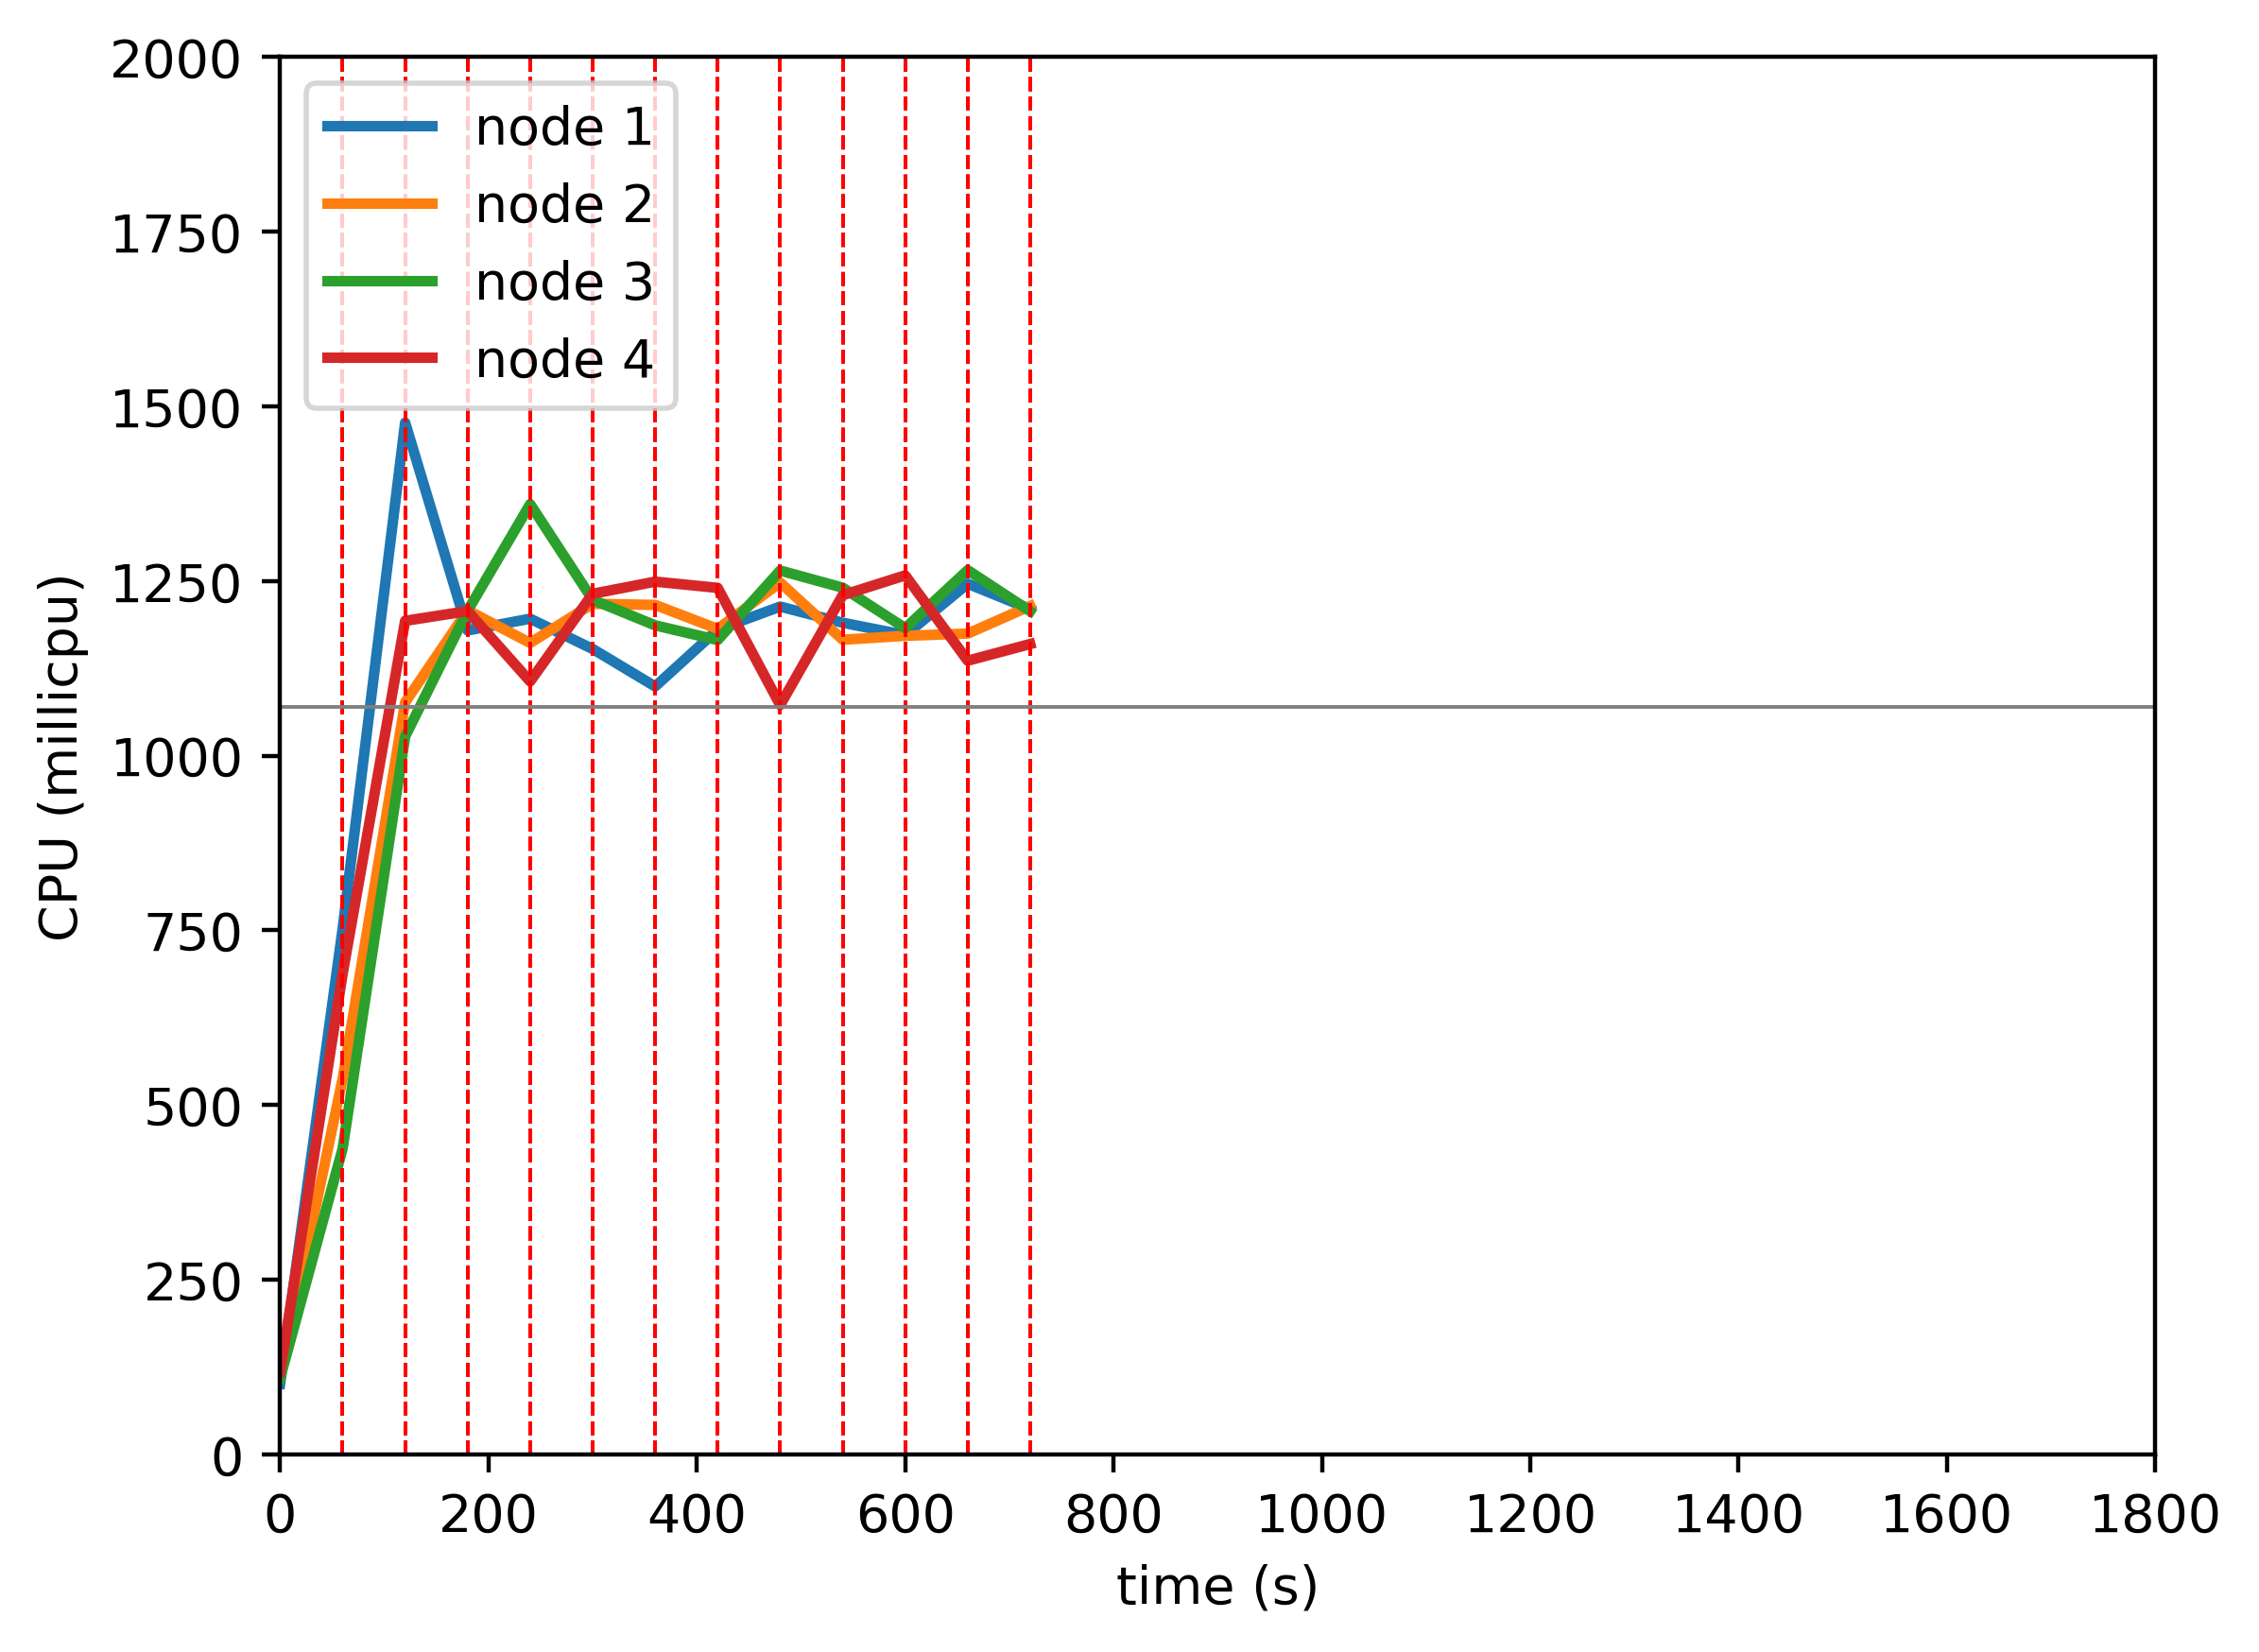

Source data for this figure (header and first rows):
timestamp, ppgcc-m02_pod_amount, ppgcc-m02_memory, ppgcc-m02_cpu, ppgcc-m03_pod_amount, ppgcc-m03_memory, ppgcc-m03_cpu, ppgcc-m04_pod_amount, ppgcc-m04_memory, ppgcc-m04_cpu, ppgcc-m05_pod_amount, ppgcc-m05_memory, ppgcc-m05_cpu
0, 5, 970108, 101127189, 5, 975364, 111916405, 5, 972496, 108986395, 5, 970588, 118470028
60, 5, 1025548, 752189930, 5, 1014700, 537796009, 5, 1006024, 437672768, 5, 1009528, 687759426
120, 2, 972932, 1476898973, 6, 1032388, 1076546023, 5, 1016980, 1027565510, 7, 1042132, 1193143009
180, 4, 993656, 1179413705, 6, 1029748, 1208227624, 5, 1026880, 1207698972, 5, 1019824, 1207114113
240, 3, 983096, 1196209628, 5, 1024072, 1161516038, 6, 1035764, 1360195606, 6, 1026292, 1106397560
300, 2, 972404, 1152894616, 5, 1024600, 1217524810, 6, 1036688, 1223289221, 7, 1048204, 1231844977
360, 4, 995108, 1099230637, 5, 1020904, 1215924728, 5, 1028636, 1186703922, 6, 1032100, 1249257873
420, 4, 998276, 1180644047, 4, 1011928, 1181605402, 6, 1036652, 1165668237, 6, 1034608, 1240360133
480, 5, 1014116, 1213521874, 4, 1013380, 1247901114, 5, 1028336, 1265131214, 6, 1031704, 1072658968
540, 4, 999992, 1190461418, 5, 1020112, 1166097082, 6, 1039688, 1240603030, 5, 1030120, 1229844401
600, 4, 1002896, 1172761836, 5, 1028032, 1171701915, 6, 1032560, 1182674712, 5, 1025176, 1258246002
660, 4, 1002236, 1246331482, 5, 1023940, 1174859472, 6, 1051532, 1265676238, 5, 1025336, 1136086238
720, 4, 1002500, 1209920192, 5, 1030936, 1214383362, 5, 1029488, 1206974099, 6, 1043420, 1159968587
